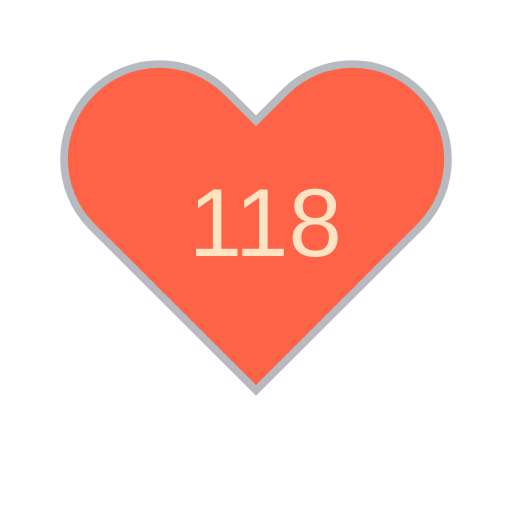
t = 0.00 s
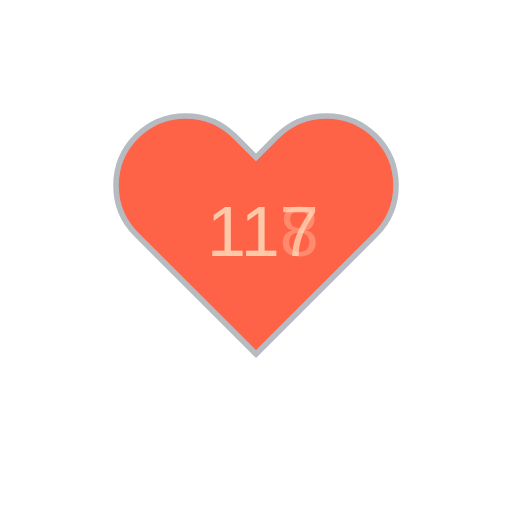
t = 1.67 s
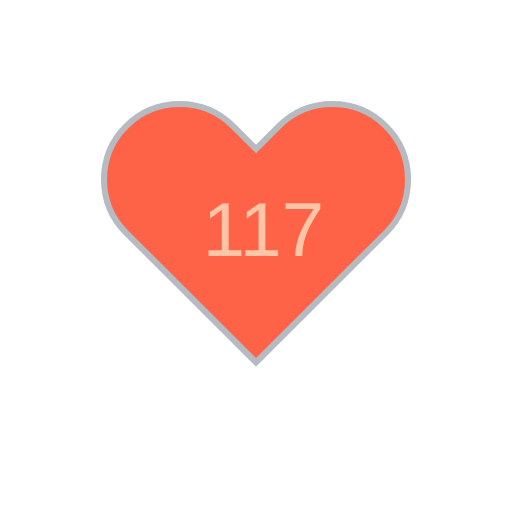
t = 3.33 s
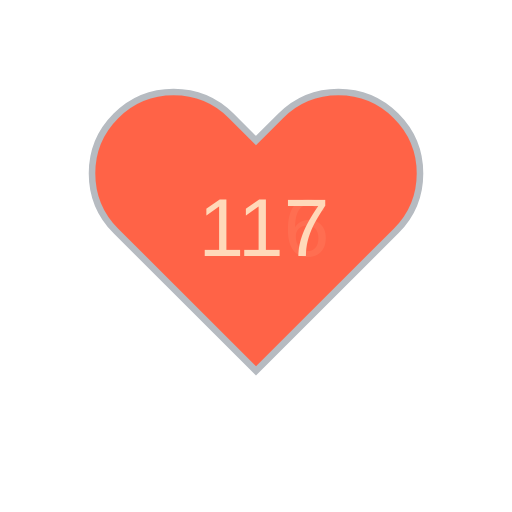
t = 5.00 s
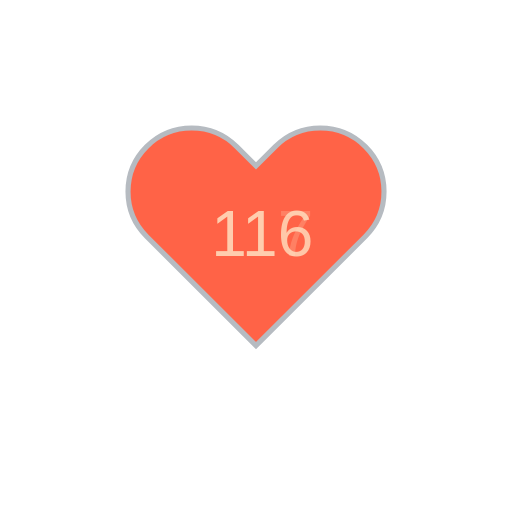
t = 6.67 s
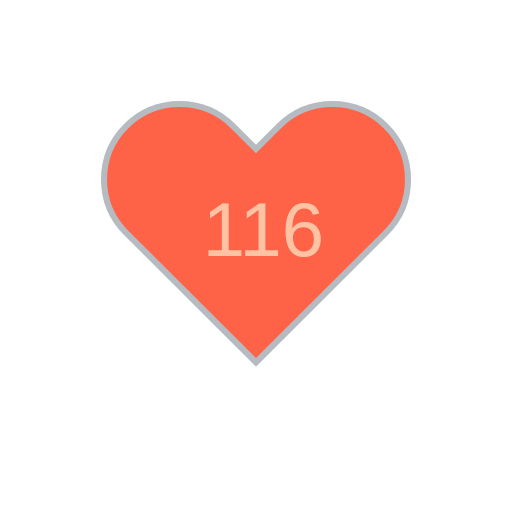
t = 8.33 s

The animated SVG that drew these frames (rendered in a browser with its animation timeline set to each time). Animation: 11 SMIL elements (animate=10,animateTransform=1); frames cover the first 8.33 s, repeats indefinitely.

<?xml version="1.0" encoding="utf-8" ?>
<svg baseProfile="full" height="150" version="1.1" viewBox="0,0,200,200" width="150" xmlns="http://www.w3.org/2000/svg" xmlns:ev="http://www.w3.org/2001/xml-events" xmlns:xlink="http://www.w3.org/1999/xlink"><defs /><g transform="translate(100 100)"><path d="M92.71,7.27L92.71,7.27c-9.71-9.69-25.46-9.69-35.18,0L50,14.79l-7.54-7.52C32.75-2.42,17-2.42,7.29,7.27v0 c-9.71,9.69-9.71,25.41,0,35.1L50,85l42.71-42.63C102.43,32.68,102.43,16.96,92.71,7.27z" fill="tomato" stroke="#B6BBC1" stroke-width="2" transform="translate(-50 -50)" /><animateTransform additive="sum" attributeName="transform" dur="24s" repeatCount="indefinite" type="scale" values="1.5;1;1.375;1;1.375;1;1.25;1;1.25;1;1.25;1;1.25;1;1.125;1;0.875;1;0.75;" /><text fill="bisque" style="font-size:25px; font-family:Arial" transform="translate(-17.5 0)">118<animate attributeName="opacity" dur="24s" keyTimes="0;0.1;0.2;0.3;0.4;0.5;0.6;0.7;0.8;0.9;1.0" repeatCount="indefinite" values="1;0;0;0;0;0;0;0;0;0;0" /></text><text fill="bisque" style="font-size:25px; font-family:Arial" transform="translate(-17.5 0)">117<animate attributeName="opacity" dur="24s" keyTimes="0;0.1;0.2;0.3;0.4;0.5;0.6;0.7;0.8;0.9;1.0" repeatCount="indefinite" values="0;1;0;0;0;0;0;0;0;0;0" /></text><text fill="bisque" style="font-size:25px; font-family:Arial" transform="translate(-17.5 0)">117<animate attributeName="opacity" dur="24s" keyTimes="0;0.1;0.2;0.3;0.4;0.5;0.6;0.7;0.8;0.9;1.0" repeatCount="indefinite" values="0;0;1;0;0;0;0;0;0;0;0" /></text><text fill="bisque" style="font-size:25px; font-family:Arial" transform="translate(-17.5 0)">116<animate attributeName="opacity" dur="24s" keyTimes="0;0.1;0.2;0.3;0.4;0.5;0.6;0.7;0.8;0.9;1.0" repeatCount="indefinite" values="0;0;0;1;0;0;0;0;0;0;0" /></text><text fill="bisque" style="font-size:25px; font-family:Arial" transform="translate(-17.5 0)">116<animate attributeName="opacity" dur="24s" keyTimes="0;0.1;0.2;0.3;0.4;0.5;0.6;0.7;0.8;0.9;1.0" repeatCount="indefinite" values="0;0;0;0;1;0;0;0;0;0;0" /></text><text fill="bisque" style="font-size:25px; font-family:Arial" transform="translate(-17.5 0)">116<animate attributeName="opacity" dur="24s" keyTimes="0;0.1;0.2;0.3;0.4;0.5;0.6;0.7;0.8;0.9;1.0" repeatCount="indefinite" values="0;0;0;0;0;1;0;0;0;0;0" /></text><text fill="bisque" style="font-size:25px; font-family:Arial" transform="translate(-17.5 0)">116<animate attributeName="opacity" dur="24s" keyTimes="0;0.1;0.2;0.3;0.4;0.5;0.6;0.7;0.8;0.9;1.0" repeatCount="indefinite" values="0;0;0;0;0;0;1;0;0;0;0" /></text><text fill="bisque" style="font-size:25px; font-family:Arial" transform="translate(-17.5 0)">114<animate attributeName="opacity" dur="24s" keyTimes="0;0.1;0.2;0.3;0.4;0.5;0.6;0.7;0.8;0.9;1.0" repeatCount="indefinite" values="0;0;0;0;0;0;0;1;0;0;0" /></text><text fill="bisque" style="font-size:25px; font-family:Arial" transform="translate(-17.5 0)">113<animate attributeName="opacity" dur="24s" keyTimes="0;0.1;0.2;0.3;0.4;0.5;0.6;0.7;0.8;0.9;1.0" repeatCount="indefinite" values="0;0;0;0;0;0;0;0;1;0;0" /></text><text fill="bisque" style="font-size:25px; font-family:Arial" transform="translate(-17.5 0)">111<animate attributeName="opacity" dur="24s" keyTimes="0;0.1;0.2;0.3;0.4;0.5;0.6;0.7;0.8;0.9;1.0" repeatCount="indefinite" values="0;0;0;0;0;0;0;0;0;1;0" /></text></g></svg>
